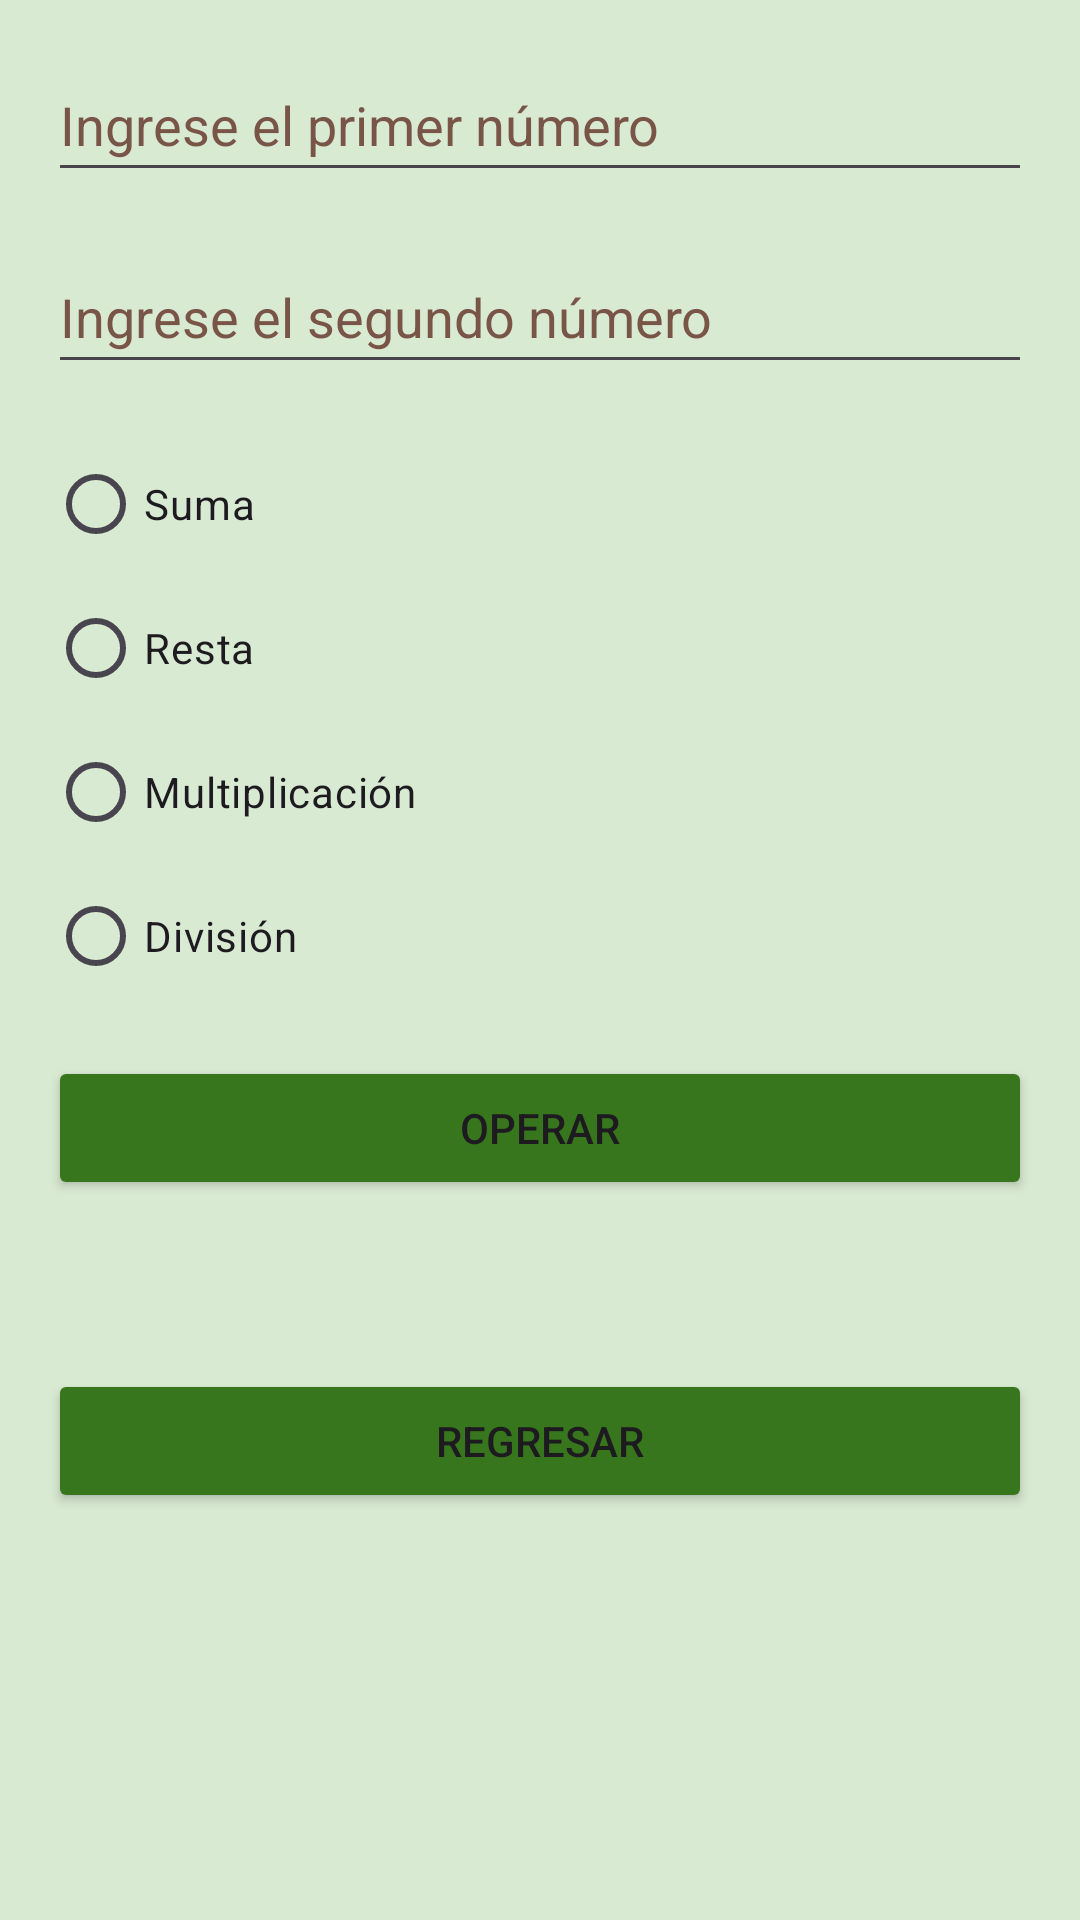

Produce the Android XML layout that renders to this screen, including the resource entries it uses.
<!-- AndroidManifest.xml: application theme Theme.Aplicación -->
<!-- res/layout/activity_mate.xml -->
<?xml version="1.0" encoding="utf-8"?>
<LinearLayout
    xmlns:android="http://schemas.android.com/apk/res/android"
    xmlns:tools="http://schemas.android.com/tools"
    android:layout_width="match_parent"
    android:layout_height="match_parent"
    android:orientation="vertical"
    android:padding="16dp"
    android:background="#d9ead3"
    tools:ignore="ExtraText">>

    <EditText
        android:id="@+id/etNumero1"
        android:layout_width="match_parent"
        android:layout_height="wrap_content"
        android:layout_marginBottom="16dp"
        android:autofillHints=""
        android:hint="@string/ingrese_el_primer_n_mero"
        android:inputType="numberDecimal"
        android:minHeight="48dp"
        android:textColorHint="#795548"
        tools:ignore="VisualLintTextFieldSize" />

    <EditText
        android:id="@+id/etNumero2"
        android:layout_width="match_parent"
        android:layout_height="wrap_content"
        android:layout_marginBottom="16dp"
        android:autofillHints=""
        android:hint="@string/ingrese_el_segundo_n_mero"
        android:inputType="numberDecimal"
        android:minHeight="48dp"
        android:textColorHint="#795548"
        tools:ignore="VisualLintTextFieldSize" />

    <RadioGroup
        android:id="@+id/radioGroup"
        android:layout_width="match_parent"
        android:layout_height="wrap_content">

        <RadioButton
            android:id="@+id/rbSuma"
            android:layout_width="wrap_content"
            android:layout_height="wrap_content"
            android:text="@string/suma" />

        <RadioButton
            android:id="@+id/rbResta"
            android:layout_width="wrap_content"
            android:layout_height="wrap_content"
            android:text="@string/resta" />

        <RadioButton
            android:id="@+id/rbMultiplicacion"
            android:layout_width="wrap_content"
            android:layout_height="wrap_content"
            android:text="@string/multiplicaci_n" />

        <RadioButton
            android:id="@+id/rbDivision"
            android:layout_width="wrap_content"
            android:layout_height="wrap_content"
            android:text="@string/divisi_n" />

    </RadioGroup>

    <Button
        android:id="@+id/btnOperar"
        android:layout_width="match_parent"
        android:layout_height="wrap_content"
        android:text="@string/operar"
        android:layout_marginTop="16dp"
        android:backgroundTint="#38761d"
        tools:ignore="VisualLintButtonSize" />


    <TextView
        android:id="@+id/tvResultado"
        android:layout_width="match_parent"
        android:layout_height="wrap_content"
        android:text=""
        android:textSize="18sp"
        android:textStyle="bold"
        android:layout_marginTop="16dp" />

    <Button
        android:id="@+id/btnRegresar"
        android:layout_width="match_parent"
        android:layout_height="wrap_content"
        android:text="@string/regresar_al_mainactivity"
        android:layout_marginTop="16dp"
        android:backgroundTint="#38761d"
        tools:ignore="VisualLintButtonSize" />

</LinearLayout>
<!-- resources referenced by this layout -->
<resources>
  <string name="divisi_n">División</string>
  <string name="ingrese_el_primer_n_mero">Ingrese el primer número</string>
  <string name="ingrese_el_segundo_n_mero">Ingrese el segundo número</string>
  <string name="multiplicaci_n">Multiplicación</string>
  <string name="operar">Operar</string>
  <string name="regresar_al_mainactivity">Regresar </string>
  <string name="resta">Resta</string>
  <string name="suma">Suma</string>
  <style name="Theme.Aplicación" parent="Base.Theme.Aplicación" />
  <style name="Base.Theme.Aplicación" parent="Theme.Material3.DayNight.NoActionBar">
          
          
      </style>
</resources>
